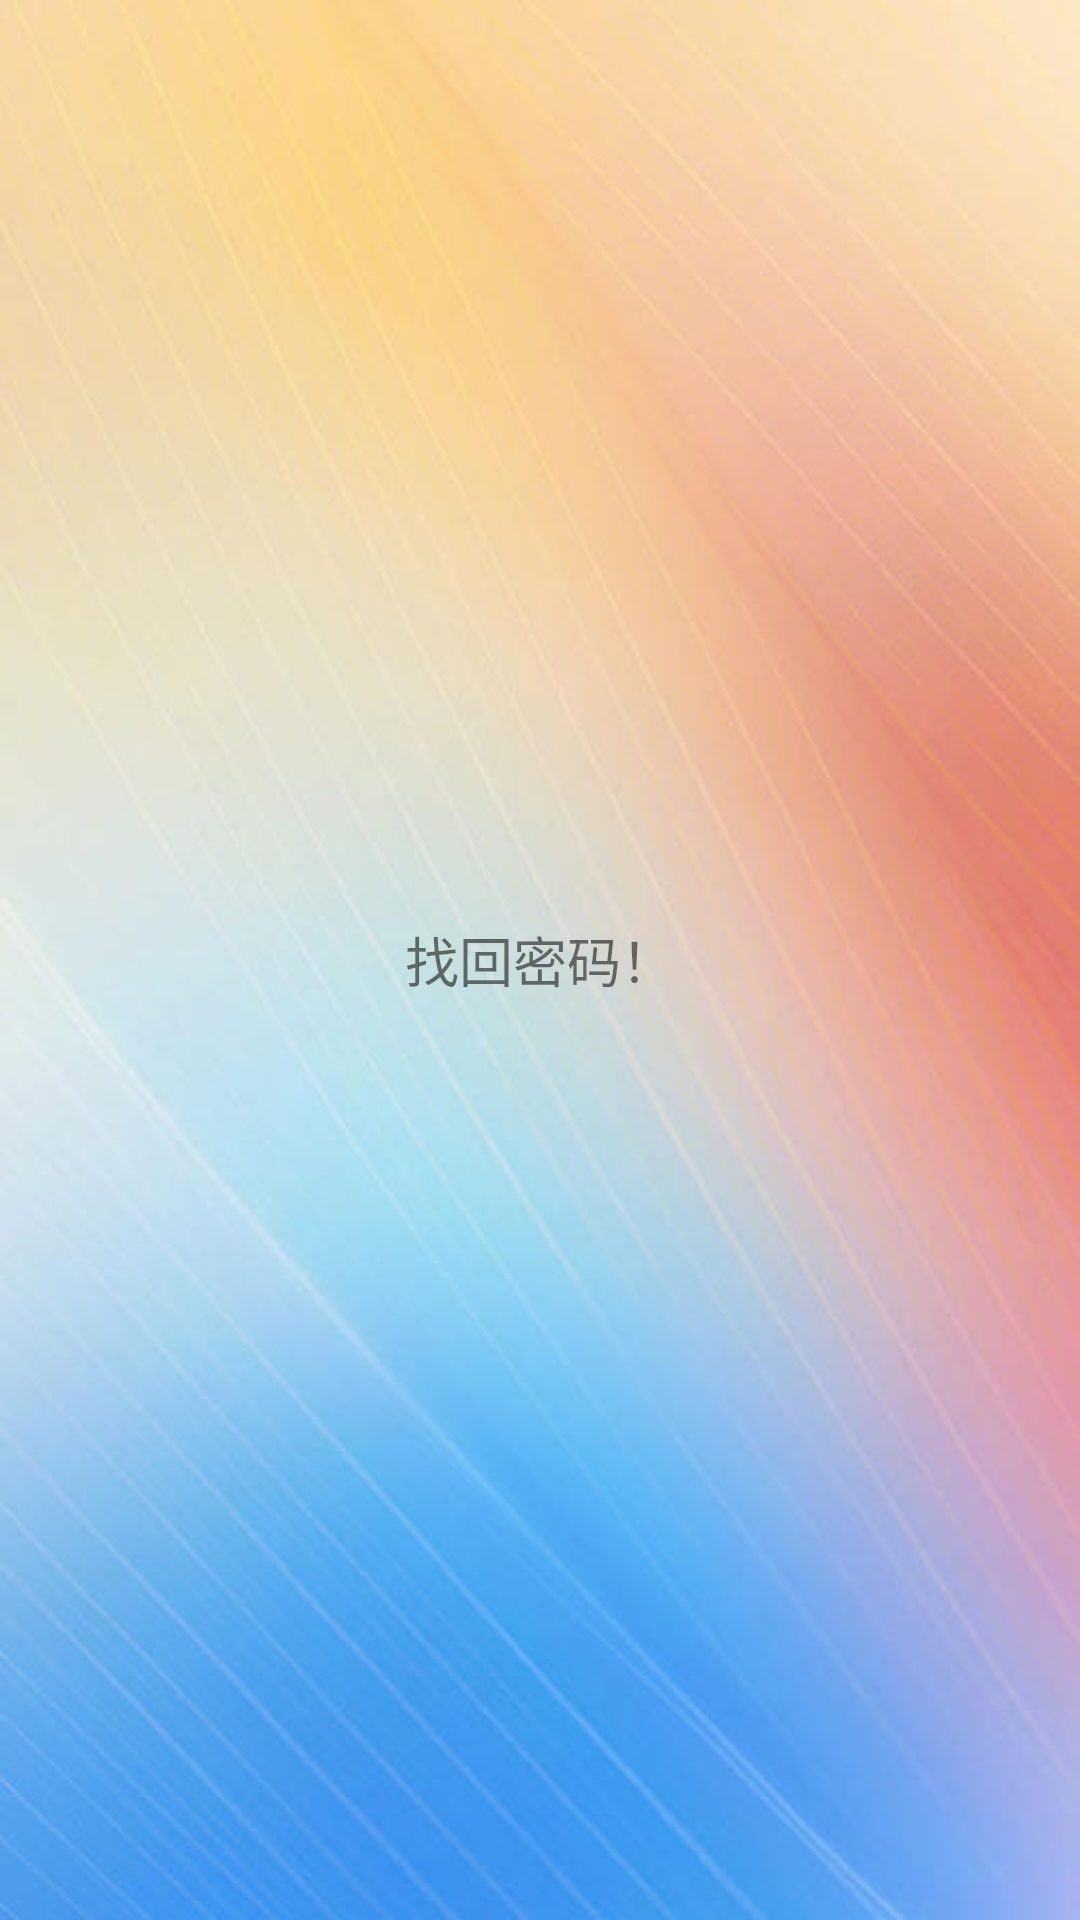

This screen was rendered from an Android layout file. Write that file and the resources it references.
<!-- AndroidManifest.xml: application theme AppTheme -->
<!-- res/layout/activity_lost_find.xml -->
<?xml version="1.0" encoding="utf-8"?>
<RelativeLayout xmlns:android="http://schemas.android.com/apk/res/android"
    xmlns:app="http://schemas.android.com/apk/res-auto"
    android:layout_width="match_parent"
    android:layout_height="match_parent"
    android:background="@mipmap/bg">


    <TextView
        android:layout_width="wrap_content"
        android:layout_height="wrap_content"
        android:layout_centerInParent="true"
        android:text="找回密码！"
        android:textSize="18sp" />


</RelativeLayout>
<!-- resources referenced by this layout -->
<resources>
  <!-- mipmap bg: jpg bitmap (mipmap-hdpi, 30087 bytes) -->
  <style name="AppTheme" parent="Theme.AppCompat.Light.DarkActionBar">
          
          <item name="colorPrimary">@color/colorPrimary</item>
          <item name="colorPrimaryDark">@color/colorPrimaryDark</item>
          <item name="colorAccent">@color/colorAccent</item>
      </style>
  <!-- not gathered from this repository: default colours our renderer supplied (Android Studio template values) -->
  <color name="colorPrimary">#FF6200EE</color>
  <color name="colorPrimaryDark">#FF3700B3</color>
  <color name="colorAccent">#FF03DAC5</color>
</resources>
